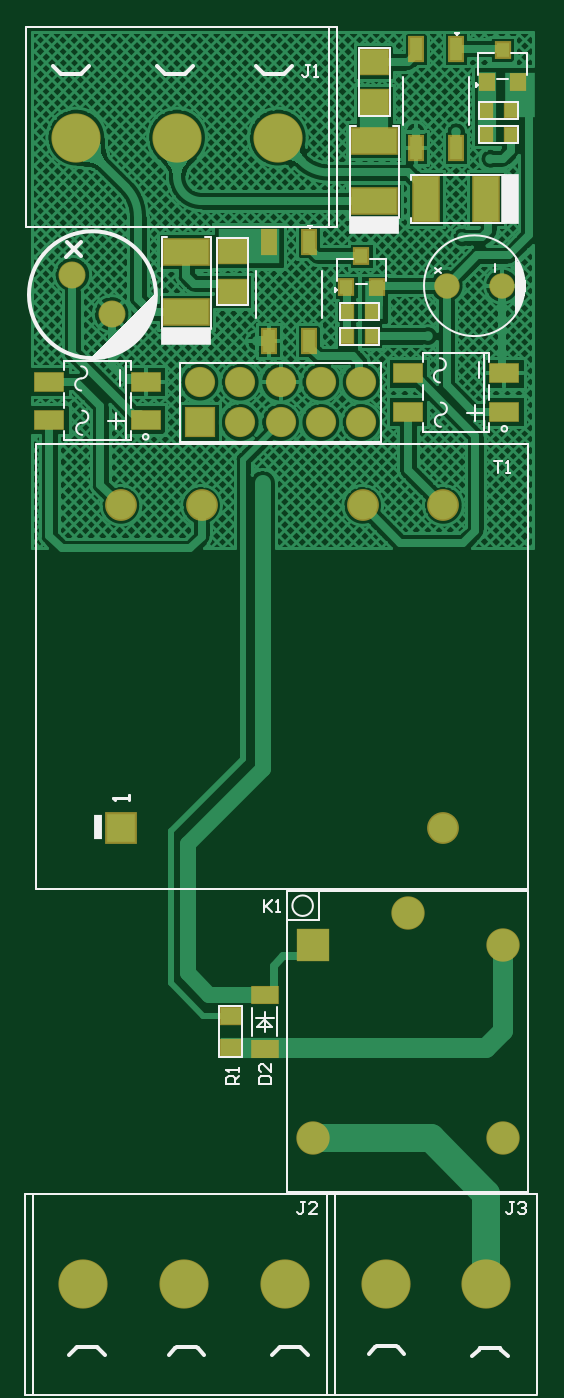
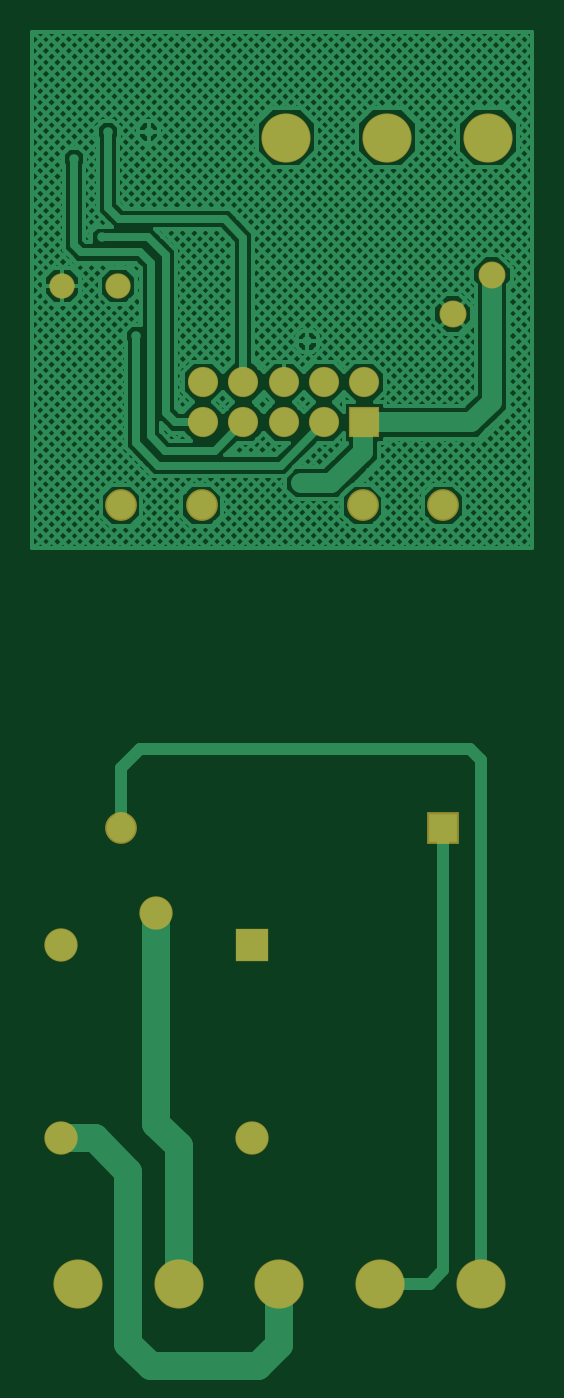
Circuit board: 9 layer files. Board 31.6 x 84.1 mm.
- bottom_copper: LLR-05U (Main-Board-PCB).GBL (33804 bytes)
- bottom_silk: LLR-05U (Main-Board-PCB).GBO (268 bytes)
- paste: LLR-05U (Main-Board-PCB).GBP (266 bytes)
- bottom_mask: LLR-05U (Main-Board-PCB).GBS (1135 bytes)
- outline: LLR-05U (Main-Board-PCB).GKO (271 bytes)
- top_copper: LLR-05U (Main-Board-PCB).GTL (58661 bytes)
- top_silk: LLR-05U (Main-Board-PCB).GTO (8030 bytes)
- paste: LLR-05U (Main-Board-PCB).GTP (1450 bytes)
- top_mask: LLR-05U (Main-Board-PCB).GTS (2314 bytes)

=== bottom_copper: LLR-05U (Main-Board-PCB).GBL (33804 bytes, source omitted) ===
=== bottom_silk: LLR-05U (Main-Board-PCB).GBO ===
G04*
G04 #@! TF.GenerationSoftware,Altium Limited,Altium Designer,23.4.1 (23)*
G04*
G04 Layer_Color=32896*
%FSLAX44Y44*%
%MOMM*%
G71*
G04*
G04 #@! TF.SameCoordinates,3844E5CA-1146-4365-AD3A-8CAF2A0146F6*
G04*
G04*
G04 #@! TF.FilePolarity,Positive*
G04*
G01*
G75*
M02*

=== paste: LLR-05U (Main-Board-PCB).GBP ===
G04*
G04 #@! TF.GenerationSoftware,Altium Limited,Altium Designer,23.4.1 (23)*
G04*
G04 Layer_Color=128*
%FSLAX44Y44*%
%MOMM*%
G71*
G04*
G04 #@! TF.SameCoordinates,3844E5CA-1146-4365-AD3A-8CAF2A0146F6*
G04*
G04*
G04 #@! TF.FilePolarity,Positive*
G04*
G01*
G75*
M02*

=== bottom_mask: LLR-05U (Main-Board-PCB).GBS ===
G04*
G04 #@! TF.GenerationSoftware,Altium Limited,Altium Designer,23.4.1 (23)*
G04*
G04 Layer_Color=16711935*
%FSLAX44Y44*%
%MOMM*%
G71*
G04*
G04 #@! TF.SameCoordinates,3844E5CA-1146-4365-AD3A-8CAF2A0146F6*
G04*
G04*
G04 #@! TF.FilePolarity,Negative*
G04*
G01*
G75*
%ADD35C,2.0032*%
%ADD36R,2.0032X2.0032*%
%ADD37C,3.1000*%
%ADD38C,2.1016*%
%ADD39R,2.1016X2.1016*%
%ADD40C,1.9016*%
%ADD41R,1.9016X1.9016*%
%ADD42C,1.7016*%
%ADD43C,1.6000*%
D35*
X125222Y561340D02*
D03*
X74422D02*
D03*
X226822D02*
D03*
X277622D02*
D03*
Y358140D02*
D03*
D36*
X74422D02*
D03*
D37*
X50800Y70866D02*
D03*
X114300D02*
D03*
X177800D02*
D03*
X304800D02*
D03*
X241300D02*
D03*
X46297Y793141D02*
D03*
X109797D02*
D03*
X173297D02*
D03*
D38*
X255270Y304425D02*
D03*
X315270Y284425D02*
D03*
Y162427D02*
D03*
X195270D02*
D03*
D39*
Y284425D02*
D03*
D40*
X225820Y639000D02*
D03*
Y613600D02*
D03*
X200420Y639000D02*
D03*
Y613600D02*
D03*
X175020Y639000D02*
D03*
Y613600D02*
D03*
X149620Y639000D02*
D03*
Y613600D02*
D03*
X124220Y639000D02*
D03*
D41*
Y613600D02*
D03*
D42*
X43830Y706740D02*
D03*
X68580Y681990D02*
D03*
D43*
X314680Y699770D02*
D03*
X279680D02*
D03*
M02*

=== outline: LLR-05U (Main-Board-PCB).GKO ===
G04*
G04 #@! TF.GenerationSoftware,Altium Limited,Altium Designer,23.4.1 (23)*
G04*
G04 Layer_Color=16711935*
%FSLAX44Y44*%
%MOMM*%
G71*
G04*
G04 #@! TF.SameCoordinates,3844E5CA-1146-4365-AD3A-8CAF2A0146F6*
G04*
G04*
G04 #@! TF.FilePolarity,Positive*
G04*
G01*
G75*
M02*

=== top_copper: LLR-05U (Main-Board-PCB).GTL (58661 bytes, source omitted) ===
=== top_silk: LLR-05U (Main-Board-PCB).GTO (8030 bytes, source omitted) ===
=== paste: LLR-05U (Main-Board-PCB).GTP ===
G04*
G04 #@! TF.GenerationSoftware,Altium Limited,Altium Designer,23.4.1 (23)*
G04*
G04 Layer_Color=8421504*
%FSLAX44Y44*%
%MOMM*%
G71*
G04*
G04 #@! TF.SameCoordinates,3844E5CA-1146-4365-AD3A-8CAF2A0146F6*
G04*
G04*
G04 #@! TF.FilePolarity,Positive*
G04*
G01*
G75*
%ADD17R,1.2700X1.0160*%
%ADD18R,1.7000X1.1000*%
%ADD19R,0.7620X0.8890*%
%ADD20R,1.6000X2.8000*%
%ADD21R,0.8200X0.9200*%
%ADD22R,0.8000X1.4500*%
%ADD23R,2.8000X1.6000*%
%ADD24R,1.7780X1.5240*%
%ADD25R,1.8400X1.2000*%
D17*
X143510Y239776D02*
D03*
Y219456D02*
D03*
D18*
X165100Y252966D02*
D03*
Y218966D02*
D03*
D19*
X232410Y683260D02*
D03*
X217170D02*
D03*
Y668020D02*
D03*
X232410D02*
D03*
X320040Y810260D02*
D03*
X304800D02*
D03*
Y795020D02*
D03*
X320040D02*
D03*
D20*
X266750Y754380D02*
D03*
X304750D02*
D03*
D21*
X235560Y698660D02*
D03*
X216560D02*
D03*
X226060Y718660D02*
D03*
X324460Y828200D02*
D03*
X305460D02*
D03*
X314960Y848200D02*
D03*
D22*
X167640Y727210D02*
D03*
Y664710D02*
D03*
X193040Y727210D02*
D03*
Y664710D02*
D03*
X260350Y849130D02*
D03*
Y786630D02*
D03*
X285750Y849130D02*
D03*
Y786630D02*
D03*
D23*
X115570Y683310D02*
D03*
Y721310D02*
D03*
X234188Y753160D02*
D03*
Y791160D02*
D03*
D24*
X144780Y721360D02*
D03*
Y695960D02*
D03*
X234188Y840740D02*
D03*
Y815340D02*
D03*
D25*
X255384Y644458D02*
D03*
X316116Y620461D02*
D03*
X316114Y644460D02*
D03*
X255386Y620461D02*
D03*
X29324Y639379D02*
D03*
X90056Y615381D02*
D03*
X90054Y639380D02*
D03*
X29326Y615381D02*
D03*
M02*

=== top_mask: LLR-05U (Main-Board-PCB).GTS ===
G04*
G04 #@! TF.GenerationSoftware,Altium Limited,Altium Designer,23.4.1 (23)*
G04*
G04 Layer_Color=8388736*
%FSLAX44Y44*%
%MOMM*%
G71*
G04*
G04 #@! TF.SameCoordinates,3844E5CA-1146-4365-AD3A-8CAF2A0146F6*
G04*
G04*
G04 #@! TF.FilePolarity,Negative*
G04*
G01*
G75*
%ADD26R,1.4732X1.2192*%
%ADD27R,1.8016X1.2016*%
%ADD28R,0.9652X1.0922*%
%ADD29R,1.8032X3.0032*%
%ADD30R,1.0232X1.1232*%
%ADD31R,1.0032X1.6532*%
%ADD32R,3.0032X1.8032*%
%ADD33R,1.9812X1.7272*%
%ADD34R,1.9416X1.3016*%
%ADD35C,2.0032*%
%ADD36R,2.0032X2.0032*%
%ADD37C,3.1000*%
%ADD38C,2.1016*%
%ADD39R,2.1016X2.1016*%
%ADD40C,1.9016*%
%ADD41R,1.9016X1.9016*%
%ADD42C,1.7016*%
%ADD43C,1.6000*%
D26*
X143510Y239776D02*
D03*
Y219456D02*
D03*
D27*
X165100Y252966D02*
D03*
Y218966D02*
D03*
D28*
X232410Y683260D02*
D03*
X217170D02*
D03*
Y668020D02*
D03*
X232410D02*
D03*
X320040Y810260D02*
D03*
X304800D02*
D03*
Y795020D02*
D03*
X320040D02*
D03*
D29*
X266750Y754380D02*
D03*
X304750D02*
D03*
D30*
X235560Y698660D02*
D03*
X216560D02*
D03*
X226060Y718660D02*
D03*
X324460Y828200D02*
D03*
X305460D02*
D03*
X314960Y848200D02*
D03*
D31*
X167640Y727210D02*
D03*
Y664710D02*
D03*
X193040Y727210D02*
D03*
Y664710D02*
D03*
X260350Y849130D02*
D03*
Y786630D02*
D03*
X285750Y849130D02*
D03*
Y786630D02*
D03*
D32*
X115570Y683310D02*
D03*
Y721310D02*
D03*
X234188Y753160D02*
D03*
Y791160D02*
D03*
D33*
X144780Y721360D02*
D03*
Y695960D02*
D03*
X234188Y840740D02*
D03*
Y815340D02*
D03*
D34*
X255384Y644458D02*
D03*
X316116Y620461D02*
D03*
X316114Y644460D02*
D03*
X255386Y620461D02*
D03*
X29324Y639379D02*
D03*
X90056Y615381D02*
D03*
X90054Y639380D02*
D03*
X29326Y615381D02*
D03*
D35*
X125222Y561340D02*
D03*
X74422D02*
D03*
X226822D02*
D03*
X277622D02*
D03*
Y358140D02*
D03*
D36*
X74422D02*
D03*
D37*
X50800Y70866D02*
D03*
X114300D02*
D03*
X177800D02*
D03*
X304800D02*
D03*
X241300D02*
D03*
X46297Y793141D02*
D03*
X109797D02*
D03*
X173297D02*
D03*
D38*
X255270Y304425D02*
D03*
X315270Y284425D02*
D03*
Y162427D02*
D03*
X195270D02*
D03*
D39*
Y284425D02*
D03*
D40*
X225820Y639000D02*
D03*
Y613600D02*
D03*
X200420Y639000D02*
D03*
Y613600D02*
D03*
X175020Y639000D02*
D03*
Y613600D02*
D03*
X149620Y639000D02*
D03*
Y613600D02*
D03*
X124220Y639000D02*
D03*
D41*
Y613600D02*
D03*
D42*
X43830Y706740D02*
D03*
X68580Y681990D02*
D03*
D43*
X314680Y699770D02*
D03*
X279680D02*
D03*
M02*
